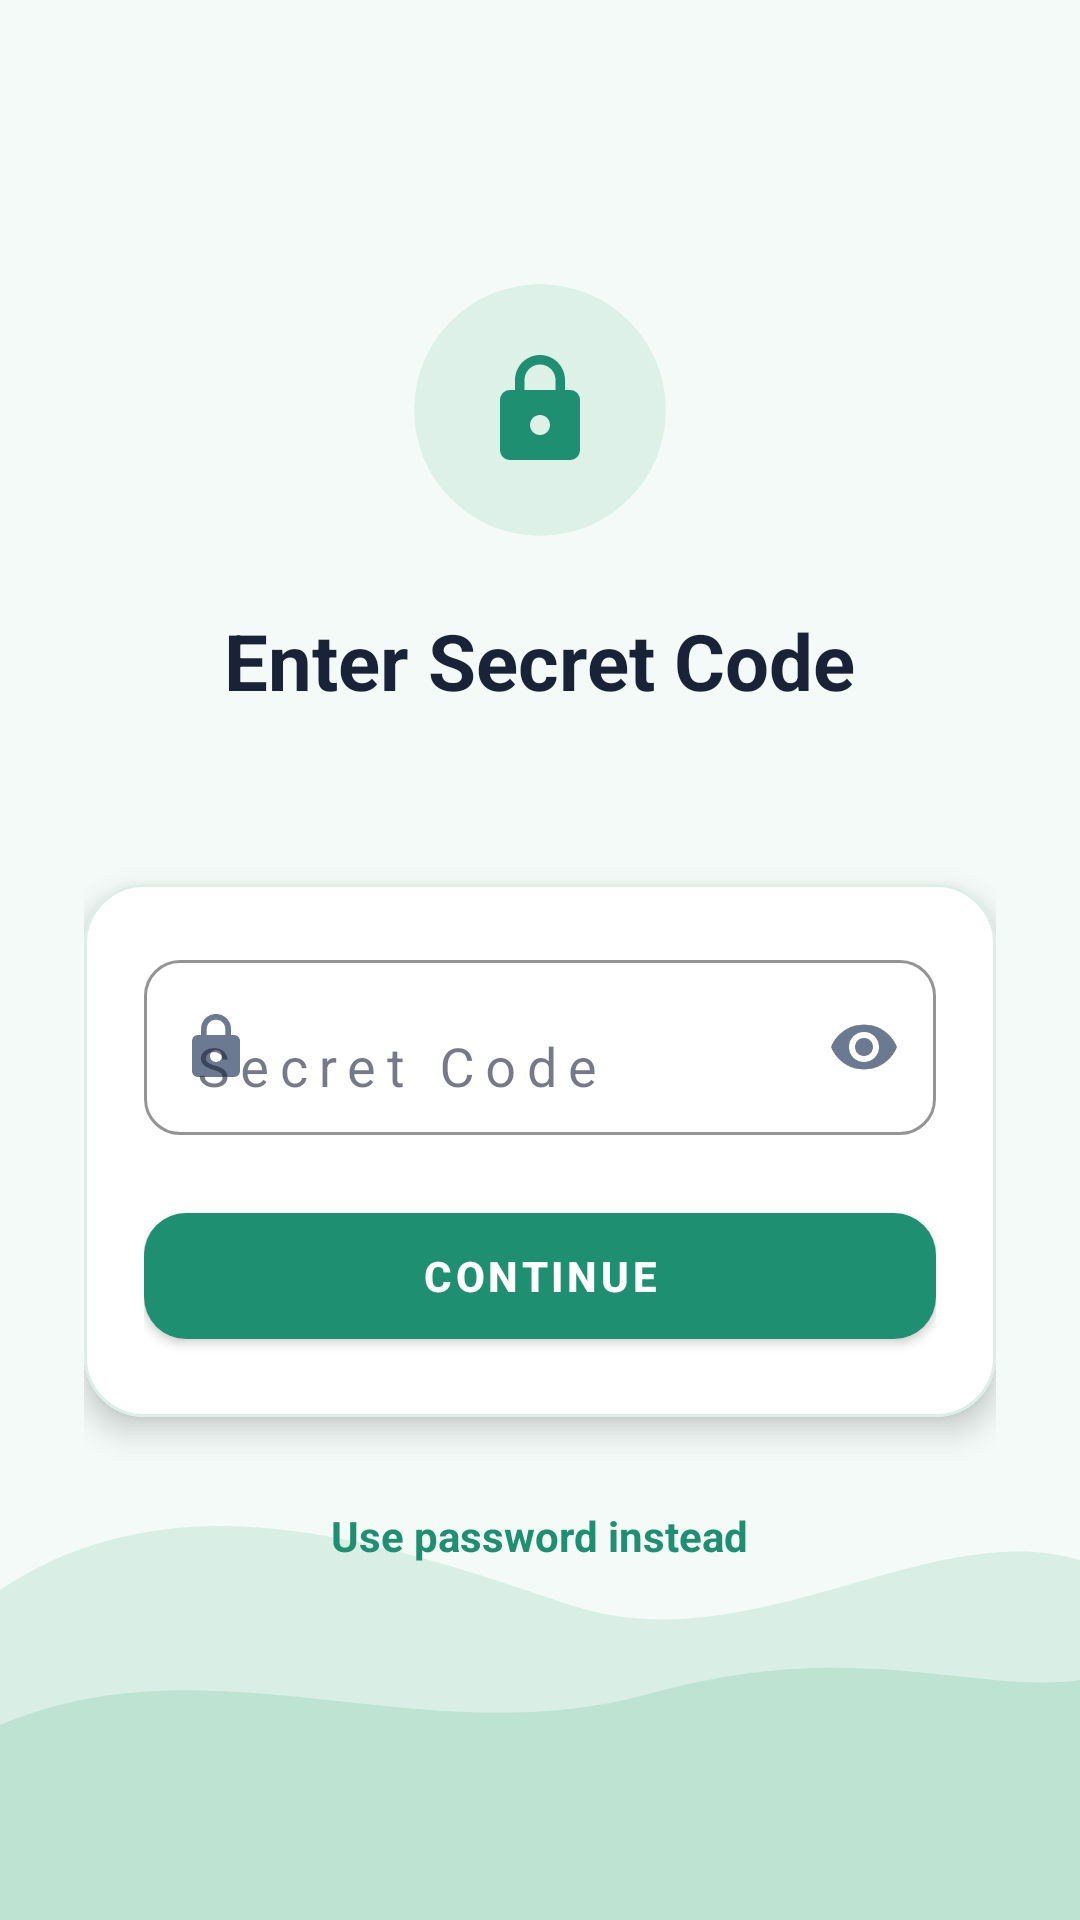

Produce the Android XML layout that renders to this screen, including the resource entries it uses.
<!-- AndroidManifest.xml: application theme Theme.DhanovaAI -->
<!-- res/layout/activity_enter_pin.xml -->
<?xml version="1.0" encoding="utf-8"?>
<FrameLayout xmlns:android="http://schemas.android.com/apk/res/android"
    xmlns:app="http://schemas.android.com/apk/res-auto"
    android:layout_width="match_parent"
    android:layout_height="match_parent"
    android:background="#F3FAF7"
    android:theme="@style/ThemeOverlay.DhanovaForm">

    
    <ImageView
        android:layout_width="match_parent"
        android:layout_height="180dp"
        android:layout_gravity="bottom"
        android:importantForAccessibility="no"
        android:scaleType="fitXY"
        android:src="@drawable/ic_hills_welcome" />

    <ScrollView
        android:layout_width="match_parent"
        android:layout_height="match_parent"
        android:fillViewport="true">

        <LinearLayout
            android:layout_width="match_parent"
            android:layout_height="match_parent"
            android:gravity="center"
            android:orientation="vertical"
            android:paddingStart="28dp"
            android:paddingTop="32dp"
            android:paddingEnd="28dp"
            android:paddingBottom="48dp">

            
            <com.google.android.material.card.MaterialCardView
                android:layout_width="84dp"
                android:layout_height="84dp"
                app:cardBackgroundColor="#DDF1E9"
                app:cardCornerRadius="42dp"
                app:cardElevation="0dp">

                <ImageView
                    android:layout_width="40dp"
                    android:layout_height="40dp"
                    android:layout_gravity="center"
                    android:importantForAccessibility="no"
                    android:src="@drawable/ic_lock"
                    app:tint="#1F8F72" />
            </com.google.android.material.card.MaterialCardView>

            <TextView
                android:layout_width="wrap_content"
                android:layout_height="wrap_content"
                android:layout_marginTop="24dp"
                android:text="Enter Secret Code"
                android:textColor="#1A2238"
                android:textSize="26sp"
                android:textStyle="bold" />

            <TextView
                android:id="@+id/tv_pin_user_email"
                android:layout_width="wrap_content"
                android:layout_height="wrap_content"
                android:layout_marginTop="6dp"
                android:layout_marginBottom="32dp"
                android:gravity="center"
                android:textColor="#4A5568"
                android:textSize="14sp" />

            
            <com.google.android.material.card.MaterialCardView
                android:layout_width="match_parent"
                android:layout_height="wrap_content"
                app:cardBackgroundColor="#FFFFFF"
                app:cardCornerRadius="20dp"
                app:cardElevation="6dp"
                app:strokeColor="#DDEEE7"
                app:strokeWidth="1dp">

                <LinearLayout
                    android:layout_width="match_parent"
                    android:layout_height="wrap_content"
                    android:orientation="vertical"
                    android:padding="20dp">

                    <com.google.android.material.textfield.TextInputLayout
                        android:layout_width="match_parent"
                        android:layout_height="wrap_content"
                        android:hint="Secret Code"
                        app:boxBackgroundColor="#FFFFFF"
                        app:boxBackgroundMode="outline"
                        app:boxCornerRadiusBottomEnd="12dp"
                        app:boxCornerRadiusBottomStart="12dp"
                        app:boxCornerRadiusTopEnd="12dp"
                        app:boxCornerRadiusTopStart="12dp"
                        app:boxStrokeColor="#1F8F72"
                        app:endIconMode="password_toggle"
                        app:endIconTint="#6B7A90"
                        app:startIconDrawable="@drawable/ic_lock"
                        app:startIconTint="#6B7A90">

                        <com.google.android.material.textfield.TextInputEditText
                            android:id="@+id/et_pin"
                            android:layout_width="match_parent"
                            android:layout_height="wrap_content"
                            android:inputType="numberPassword"
                            android:letterSpacing="0.2"
                            android:textColor="#1A2238"
                            android:textSize="18sp" />
                    </com.google.android.material.textfield.TextInputLayout>

                    <com.google.android.material.button.MaterialButton
                        android:id="@+id/btn_continue"
                        android:layout_width="match_parent"
                        android:layout_height="54dp"
                        android:layout_marginTop="20dp"
                        android:text="CONTINUE"
                        android:textColor="#FFFFFF"
                        android:textSize="14sp"
                        android:textStyle="bold"
                        app:backgroundTint="#1F8F72"
                        app:cornerRadius="14dp" />
                </LinearLayout>
            </com.google.android.material.card.MaterialCardView>

            <TextView
                android:id="@+id/tv_use_password_instead"
                android:layout_width="wrap_content"
                android:layout_height="wrap_content"
                android:layout_marginTop="22dp"
                android:padding="8dp"
                android:text="Use password instead"
                android:textColor="#1F8F72"
                android:textSize="14sp"
                android:textStyle="bold" />

        </LinearLayout>
    </ScrollView>
</FrameLayout>
<!-- resources referenced by this layout -->
<resources>
  <!-- drawable ic_hills_welcome (drawable) -->
  <vector xmlns:android="http://schemas.android.com/apk/res/android"
      android:width="360dp" android:height="180dp"
      android:viewportWidth="360" android:viewportHeight="180">
      <path android:fillColor="#D9EFE6"
          android:pathData="M0,70C60,30 130,55 190,75C250,95 310,45 360,60L360,180L0,180z"/>
      <path android:fillColor="#BFE3D3"
          android:pathData="M0,115C70,85 140,125 215,105C285,85 325,105 360,100L360,180L0,180z"/>
  </vector>
  <!-- drawable ic_lock (drawable) -->
  <vector xmlns:android="http://schemas.android.com/apk/res/android"
      android:width="24dp" android:height="24dp"
      android:viewportWidth="24" android:viewportHeight="24">
      <path android:fillColor="#6B7A90"
          android:pathData="M18,8h-1V6c0,-2.76 -2.24,-5 -5,-5S7,3.24 7,6v2H6c-1.1,0 -2,0.9 -2,2v10c0,1.1 0.9,2 2,2h12c1.1,0 2,-0.9 2,-2V10C20,8.9 19.1,8 18,8zM12,17c-1.1,0 -2,-0.9 -2,-2s0.9,-2 2,-2 2,0.9 2,2S13.1,17 12,17zM15.1,8H8.9V6c0,-1.71 1.39,-3.1 3.1,-3.1s3.1,1.39 3.1,3.1V8z"/>
  </vector>
  <style name="ThemeOverlay.DhanovaForm" parent="ThemeOverlay.MaterialComponents.Light">
          <item name="colorPrimary">#1F8F72</item>
          <item name="colorOnPrimary">#FFFFFF</item>
          <item name="colorSurface">#FFFFFF</item>
          <item name="colorOnSurface">#1A2238</item>
          <item name="android:textColorPrimary">#1A2238</item>
          <item name="android:textColorSecondary">#4A5568</item>
          <item name="android:textColorHint">#6B7A90</item>
      </style>
  <style name="Theme.DhanovaAI" parent="Theme.MaterialComponents.DayNight.NoActionBar">
          
          <item name="colorPrimary">@color/purple_500</item>
          <item name="colorPrimaryVariant">@color/purple_700</item>
          <item name="colorOnPrimary">@color/white</item>
          
          <item name="colorSecondary">@color/teal_200</item>
          <item name="colorSecondaryVariant">@color/teal_700</item>
          <item name="colorOnSecondary">@color/black</item>
          
          <item name="android:statusBarColor">?attr/colorPrimaryVariant</item>
          
      </style>
  <!-- not gathered from this repository: default colours our renderer supplied (Android Studio template values) -->
  <color name="purple_500">#FF6200EE</color>
  <color name="purple_700">#FF3700B3</color>
  <color name="teal_200">#FF03DAC5</color>
  <color name="teal_700">#FF018786</color>
  <color name="black">#FF000000</color>
  <color name="white">#FFFFFFFF</color>
</resources>
